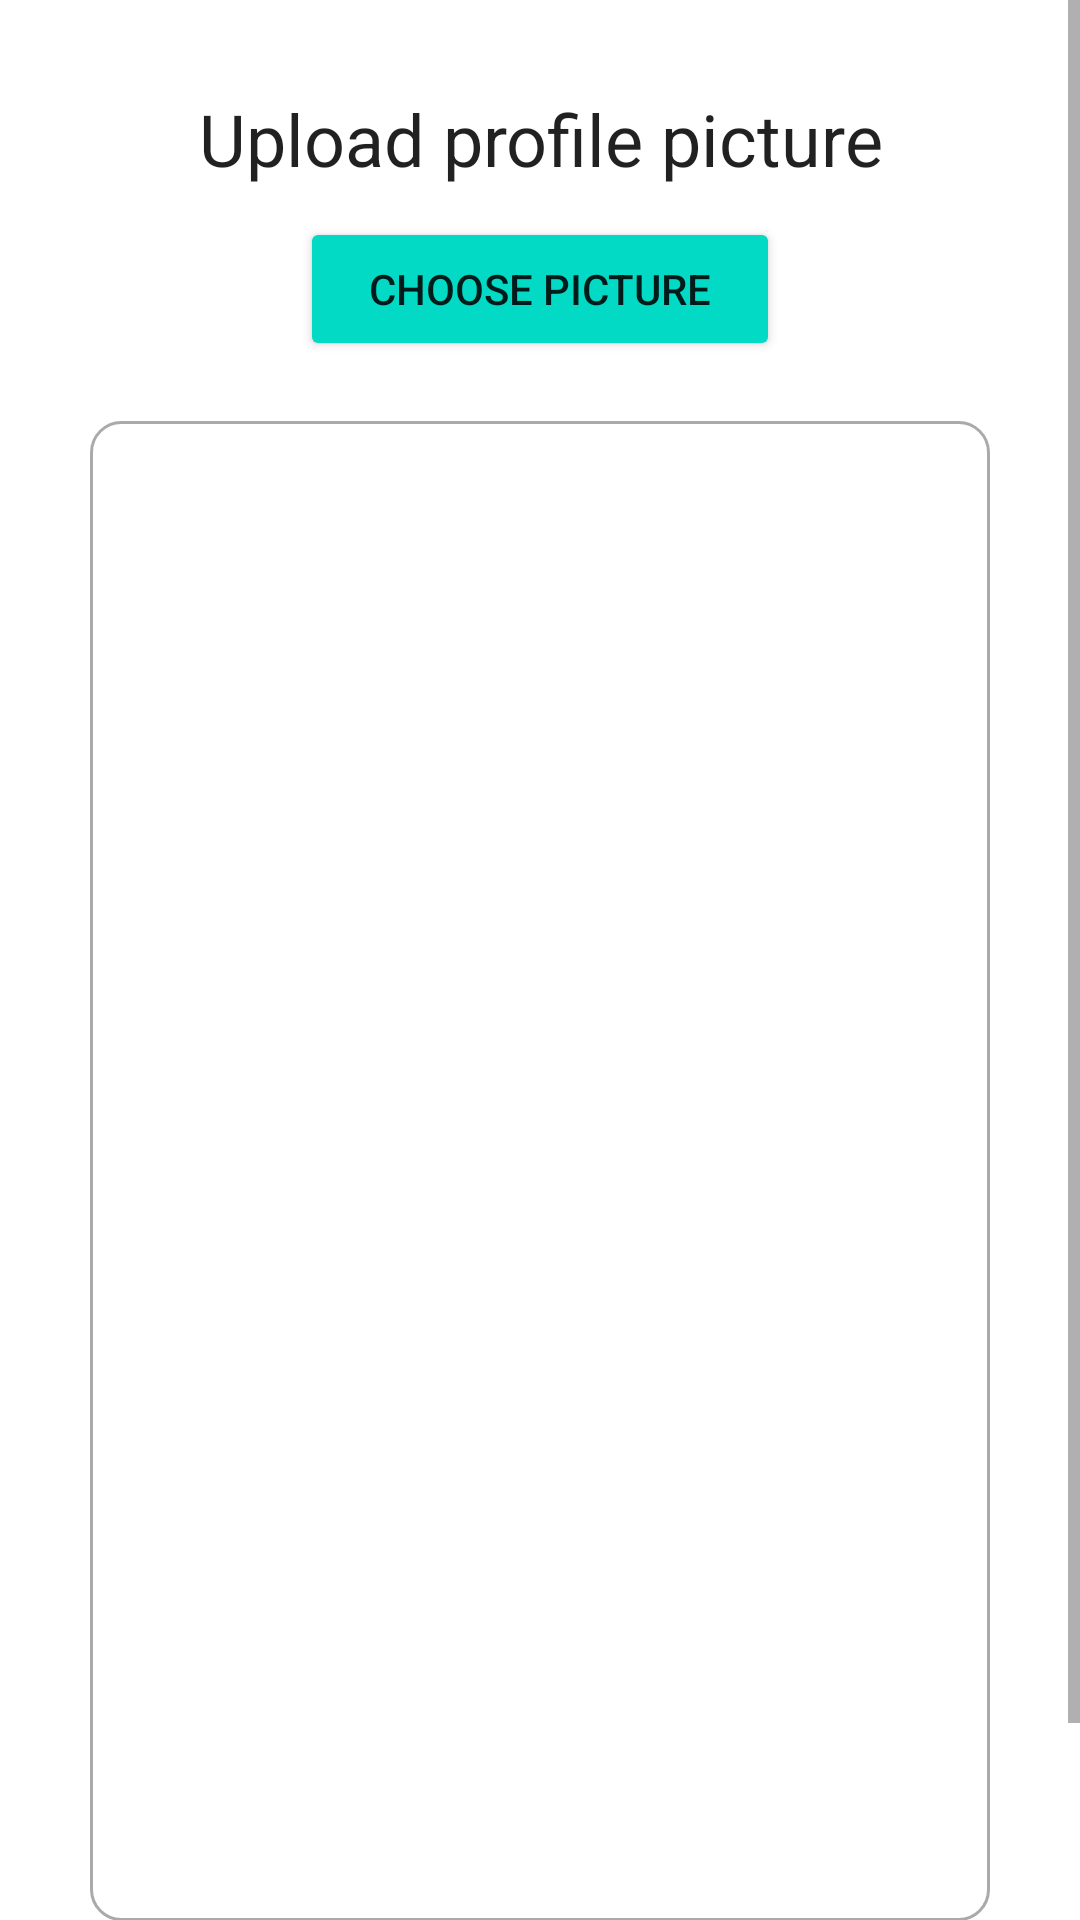

Reconstruct the res/layout file that produces this screen, plus the resources it refers to.
<!-- AndroidManifest.xml: application theme Theme.SyncCity -->
<!-- res/layout/activity_upload_profile_pic.xml -->
<?xml version="1.0" encoding="utf-8"?>
<ScrollView xmlns:android="http://schemas.android.com/apk/res/android"
    xmlns:app="http://schemas.android.com/apk/res-auto"
    xmlns:tools="http://schemas.android.com/tools"
    android:id="@+id/main"
    android:layout_width="match_parent"
    android:layout_height="match_parent"
    tools:context=".UploadProfilePicActivity">
    
    <RelativeLayout
        android:layout_width="match_parent"
        android:layout_height="wrap_content"
        android:padding="15dp"
        android:layout_margin="15dp"
        android:background="@color/white" >
        
        <TextView
            android:layout_width="match_parent"
            android:layout_height="wrap_content"
            android:id="@+id/textView_upload_pic_head"
            android:text="Upload profile picture"
            android:textAlignment="center"
            android:textAppearance="@style/TextAppearance.AppCompat.Headline" />

        <Button
            android:layout_width="match_parent"
            android:layout_height="wrap_content"
            android:id="@+id/upload_pic_choose_button"
            android:layout_below="@id/textView_upload_pic_head"
            android:layout_marginTop="10dp"
            android:text="Choose picture"
            android:layout_marginRight="70dp"
            android:layout_marginLeft="70dp"
            android:backgroundTint="@color/teal_200" />

        <ImageView
            android:layout_width="match_parent"
            android:layout_height="500dp"
            android:id="@+id/imageView_profile_dp"
            android:layout_marginTop="20dp"
            android:background="@drawable/border"
            android:layout_below="@id/upload_pic_choose_button" />
        
        <Button
            android:layout_width="match_parent"
            android:layout_height="wrap_content"
            android:id="@+id/upload_pic_button"
            android:layout_below="@id/imageView_profile_dp"
            android:layout_marginTop="10dp"
            android:layout_marginLeft="70dp"
            android:layout_marginRight="70dp"
            android:text="Upload" />

        <ProgressBar
            android:id="@+id/progress_bar"
            style="?android:attr/progressBarStyleLarge"
            android:layout_width="wrap_content"
            android:layout_height="wrap_content"
            android:layout_centerInParent="true"
            android:layout_centerHorizontal="true"
            android:elevation="10dp"
            android:visibility="gone" />

    </RelativeLayout>

</ScrollView>
<!-- resources referenced by this layout -->
<resources>
  <color name="teal_200">#FF03DAC5</color>
  <color name="white">#FFFFFFFF</color>
  <!-- drawable border (drawable) -->
  <?xml version="1.0" encoding="utf-8"?>
  <shape xmlns:android="http://schemas.android.com/apk/res/android">
  
      
      <solid android:color="#FFFFFF" />
  
      
      <stroke android:width="1dp" android:color="#AAAAAA" />
  
      
      <corners android:radius="10dp" />
  </shape>
  <style name="Theme.SyncCity" parent="Theme.MaterialComponents.DayNight.NoActionBar">
          
          <item name="colorPrimary">#A37370</item>
          <item name="colorOnBackground">#FFC107</item>
  
      </style>
</resources>
